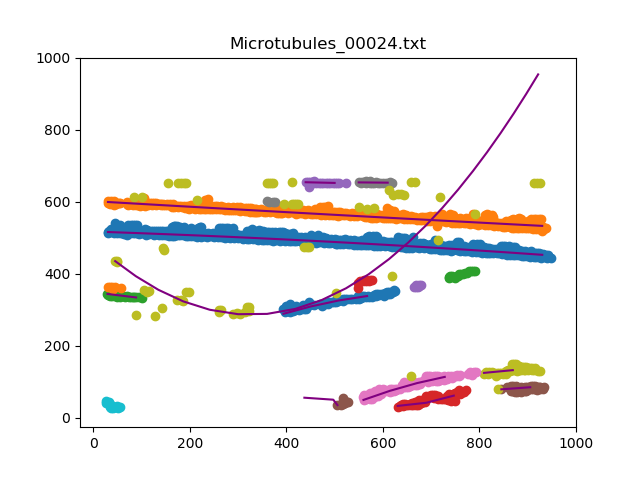

Source data for this figure (header and first rows):
, x, y
0, [30.], 515.9
1, [90.04920984], 513
2, [150.09841968], 510
3, [210.14762953], 506.7
4, [270.3804761], 503.2
5, [330.42968594], 499.6
6, [390.47889578], 495.7
7, [450.71174235], 491.7
8, [510.76095219], 487.5
9, [570.81016203], 483.1
10, [630.85937187], 478.5
11, [690.90858172], 473.7
12, [750.77415483], 468.7
13, [810.82336467], 463.5
14, [870.87257451], 458.2
15, [930.73814763], 452.6
0, [30.], 599.3
1, [89.82416483], 594.7
2, [149.83016603], 590.1
3, [210.0180036], 585.4
4, [270.0240048], 580.9
5, [330.030006], 576.4
6, [390.0360072], 571.9
7, [450.22384477], 567.4
8, [510.22984597], 563
9, [570.23584717], 558.6
10, [630.24184837], 554.3
11, [690.42968594], 549.9
12, [750.43568714], 545.7
13, [810.44168834], 541.4
14, [870.62952591], 537.2
15, [930.63552711], 533
0, [29.], 343.9
1, [88.35367073], 334.1
0, [631.], 32.81
1, [690.45309062], 41.59
2, [747.23604721], 61.34
0, [440.], 654.3
1, [500.15603121], 652.4
0, [846.], 78.85
1, [905.83776755], 84.68
0, [560.], 49.45
1, [614.64272855], 74.63
2, [670.89377876], 96.09
3, [728.55211042], 113.4
0, [550.], 653.8
1, [610.17003401], 653.1
0, [810.], 124.6
1, [869.65853171], 132.1
0, [25.], 45.84
0, [394.], 288.8
1, [450.60632126], 309.1
2, [508.5065013], 325.7
3, [567.42328466], 338
0, [31.], 363.4
0, [737.], 387.4
0, [548.], 374.7
0, [664.], 362.4
0, 506, [35.]
1, 497.3, [50.05161032]
... 25 more rows
